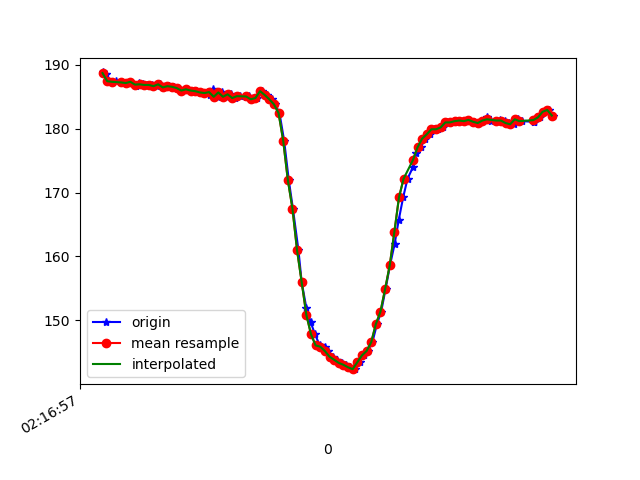

Source data for this figure (header and first rows):
1617848217900, 543861515343701, 188.76953, -258.10547, -78.02734
1617848217914, 543861535701411, 188.6, -257.1, -78.32
1617848217921, 543861553922629, 187.4, -258, -77.05
1617848217940, 543861572937402, 187.2, -258.5, -77.73
1617848217959, 543861592043738, 187.4, -258.8, -77.83
1617848217980, 543861611150074, 187.2, -258.6, -78.42
1617848218001, 543861630103804, 187.1, -258, -78.12
1617848218020, 543861649240661, 187.3, -258.1, -78.81
1617848218043, 543861668774296, 186.6, -258.4, -78.71
1617848218058, 543861687697504, 187.1, -258.6, -78.12
1617848218074, 543861706712276, 186.9, -257.8, -77.83
1617848218092, 543861725757570, 186.8, -258.2, -77.83
1617848218112, 543861744802864, 186.8, -257.8, -77.64
1617848218133, 543861763848157, 186.6, -258.3, -78.03
1617848218149, 543861782923972, 186.9, -257.5, -79.39
1617848218169, 543861802030308, 186.4, -258.5, -77.73
1617848218188, 543861821075602, 186.6, -258.4, -77.64
1617848218207, 543861840151417, 186.5, -258.1, -77.44
1617848218227, 543861859196711, 186.3, -258.4, -77.34
1617848218245, 543861878211483, 185.9, -258.9, -78.71
1617848218263, 543861897256777, 186.1, -259, -78.03
1617848218285, 543861916210506, 185.9, -258.7, -78.52
1617848218303, 543861935255800, 185.8, -258.4, -78.12
1617848218321, 543861954331615, 185.6, -258.6, -77.83
1617848218340, 543861973285344, 185.5, -258.7, -77.44
1617848218363, 543861992361159, 185.3, -258.8, -77.44
1617848218379, 543862011467496, 186.1, -257.3, -78.81
1617848218398, 543862030695917, 185, -258.3, -77.44
1617848218416, 543862049619125, 185.6, -258.6, -78.12
1617848218439, 543862068664419, 185, -259.6, -77.73
1617848218455, 543862087831798, 185.4, -260.2, -78.81
1617848218473, 543862106816049, 184.8, -260.1, -78.42
1617848218492, 543862125861343, 185.1, -260.4, -77.44
1617848218520, 543862145028721, 185, -260.5, -78.03
1617848218534, 543862164165579, 185.1, -261.1, -78.52
1617848218551, 543862183485564, 184.6, -260.7, -78.52
1617848218569, 543862202469815, 184.8, -260.5, -77.73
1617848218588, 543862221545630, 185.8, -259.6, -78.32
1617848218608, 543862240560402, 185.3, -258.2, -77.34
1617848218630, 543862259605696, 184.6, -257.3, -76.95
1617848218645, 543862278742554, 183.8, -255.9, -76.76
1617848218664, 543862297909932, 182.4, -252.8, -74.71
1617848218684, 543862316955226, 178.1, -245.8, -71.19
1617848218704, 543862335908956, 172, -239.4, -64.06
1617848218722, 543862354984771, 167.5, -233.8, -55.76
1617848218746, 543862373999543, 160.9, -230.7, -45.7
1617848218760, 543862393197443, 156, -230, -36.62
1617848218780, 543862412303779, 152, -231.8, -29.98
1617848218798, 543862431379594, 149.8, -233, -25.1
1617848218817, 543862450424888, 147.9, -234.9, -24.12
1617848218838, 543862469500703, 146.1, -235.4, -23.05
1617848218859, 543862488515475, 145.9, -235.9, -21.78
1617848218874, 543862507713375, 145.2, -236.4, -20.61
1617848218893, 543862526853002, 144.3, -238.1, -21.58
1617848218912, 543862545928816, 143.8, -238.7, -24.02
1617848218934, 543862564943589, 143.4, -238.8, -26.27
1617848218950, 543862584019404, 143.1, -239.5, -29.69
1617848218969, 543862603064697, 142.7, -240.7, -31.74
1617848218988, 543862622018427, 142.4, -240.2, -34.57
1617848219010, 543862641002678, 143.5, -240.9, -37.4
1617848219027, 543862659986929, 144.5, -241.4, -40.82
... 43 more rows
